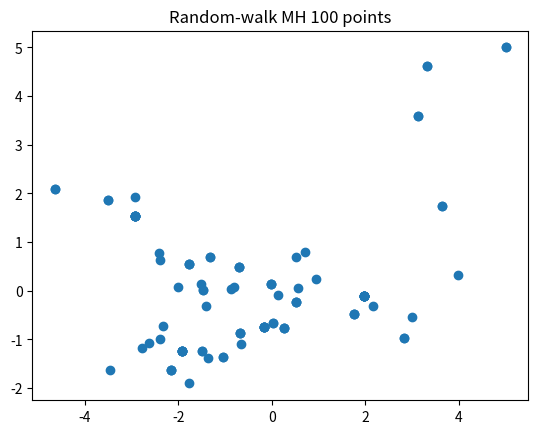
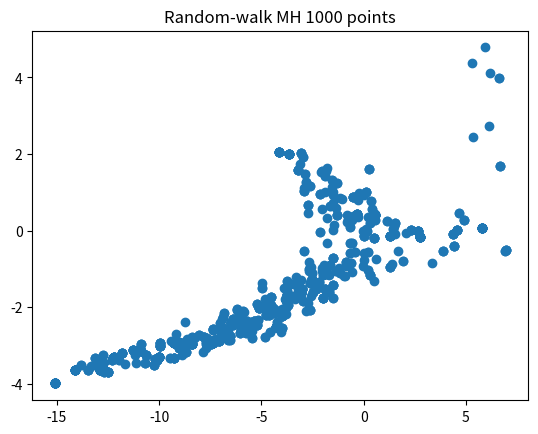
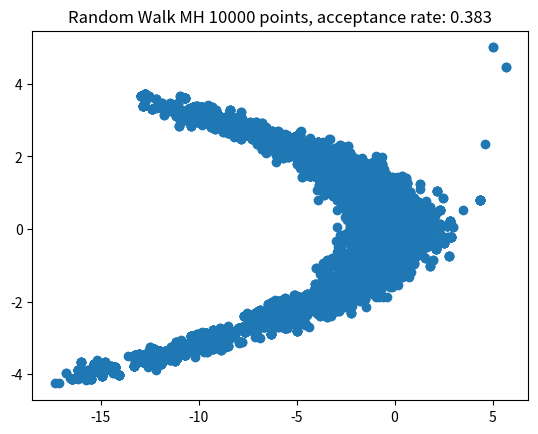
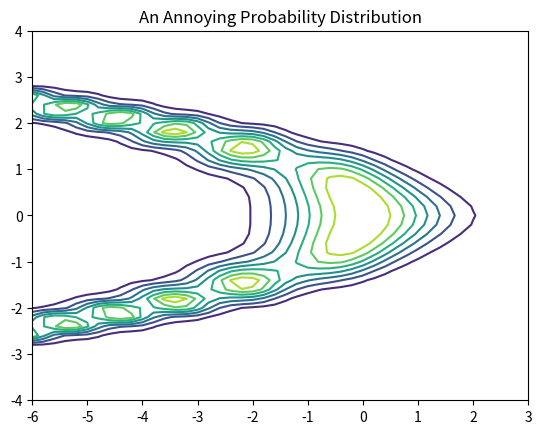

Write the Python code that produced these figures, in order. (Note: this script raises an exception after producing the figures.)
"""
# This code implements a random-walk M-H algorithm in 2 dimensions
# assuming a symmetric proposal (Gaussian) on a custom distribution

# [redacted]
"""
import numpy as np
import matplotlib.pyplot as plt
from matplotlib.animation import FuncAnimation
#import turtle

# define the distribution we wish to sample from         
def dist(x_1, x_2):
    F = np.sin(x_1*x_2)
    G = x_1 + x_2**2
    val = 1/(2*np.pi)*np.exp((-1/2)*(F**2+G**2))
    return val

# plot this distribution
x = np.arange(-6.0,3.0,0.2)
y = np.arange(-4.0,4.0,0.2)
X,Y = np.meshgrid(x, y) # grid of points
Z = dist(X, Y) # evaluation of the function on the grid
#fig, ax = plt.subplots()
#CS = ax.contour(X, Y, Z)
#ax.set_title('Target Distribution')

# define the random walk mh algorithm
def rwmh(target,burn_in,length):
    start_1, start_2 = 5., 5.
    x_1, x_2 = start_1, start_2
    theta = np.zeros((length,2))
    acc = 0 # acceptance counter
    for i in range(burn_in):
        x_p1, x_p2 = [x_1, x_2] + np.random.normal(size=2)
        if np.random.rand()<target(x_p1,x_p2)/target(x_1,x_2):
            x_1, x_2 = x_p1, x_p2
    for i in range(length):
        x_p1, x_p2 = [x_1, x_2] + np.random.normal(size=2)
        if np.random.rand()<target(x_p1,x_p2)/target(x_1,x_2):
            x_1, x_2 = x_p1, x_p2
            acc=acc+1
        theta[i]=np.array([x_1,x_2])
    return theta, acc

# run the random walk mh algorithm on the density defined above and plot
burn_in_size=0
sample_size=100
samples, numacc = rwmh(dist,burn_in_size,sample_size)
accrate=numacc/sample_size
ar = str(accrate)
ar = ar[:5]
plt.scatter(samples[:,0],samples[:,1])
plt.title('Random-walk MH 100 points')
#plt.xlabel('x_1')
#plt.ylabel('x_2')

plt.figure()
burn_in_size=0
sample_size=1000
samples, numacc = rwmh(dist,burn_in_size,sample_size)
accrate=numacc/sample_size
ar = str(accrate)
ar = ar[:5]
plt.scatter(samples[:,0],samples[:,1])
plt.title('Random-walk MH 1000 points')
#plt.xlabel('x_1')
#plt.ylabel('x_2')

plt.figure()
burn_in_size=0
sample_size=10000
samples, numacc = rwmh(dist,burn_in_size,sample_size)
accrate=numacc/sample_size
ar = str(accrate)
ar = ar[:5]
plt.scatter(samples[:,0],samples[:,1])
plt.title('Random Walk MH 10000 points, acceptance rate: ' +ar)
#plt.xlabel('x_1')
#plt.ylabel('x_2')
#print('Acceptance Rate:',accrate)

# animate the above chain
fig, ax = plt.subplots()
CS = ax.contour(X, Y, Z)
plt.xlim(-6, 3)
plt.ylim(-4, 4)
ax.set_title('An Annoying Probability Distribution')
#plt.xlabel('x_1')
#plt.ylabel('x_2')
graph, = plt.plot([], [], 'o', markersize=4, alpha=1.4)

# samples_x = samples[:,0]
# samples_y = samples[:,1]

# def animate(i):
#     graph.set_data(samples_x[:i+1], samples_y[:i+1])
#     return graph

# ani = FuncAnimation(fig, animate, frames=sample_size, interval=1)
# plt.show()
#plt.rcParams['animation.convert_path'] = '/Users/<user>/image_magick/magick.exe'
#ani.save('/Users/<user>/random_walk_g.gif', writer='imagemagick', fps=10)
